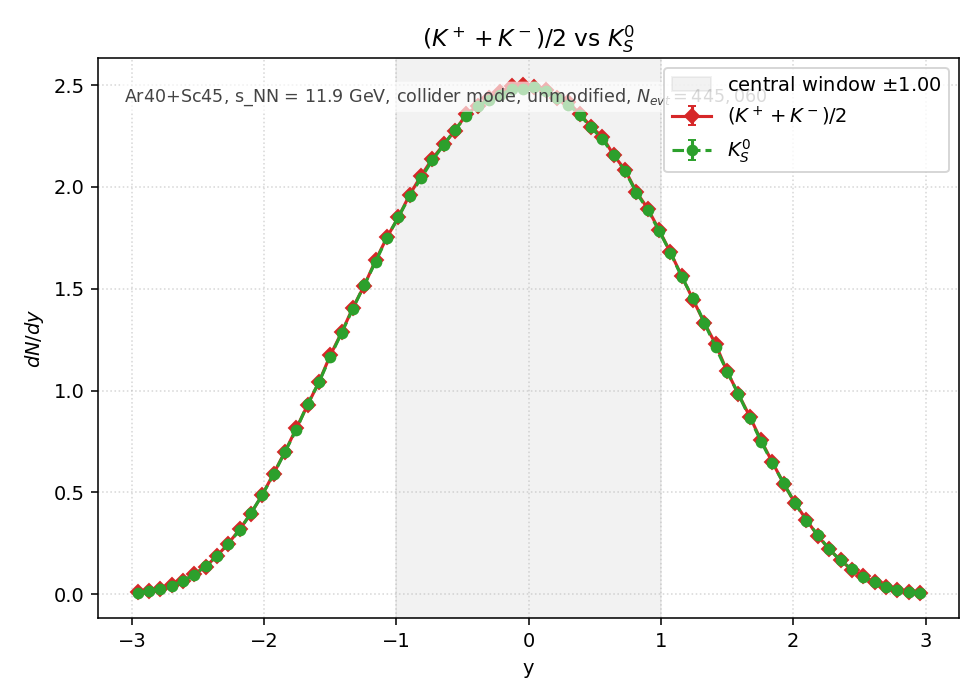

Source data for this figure (header and first rows):
y_lo, y_hi, y_center, KmeanCharged_value, KmeanCharged_err, TwoK0S_value, TwoK0S_err
-3, -2.914, -2.957, 9.384502e-03, 3.507153e-04, 8.650519e-03, 3.367210e-04
-2.914, -2.829, -2.871, 1.589861e-02, 4.564872e-04, 1.568890e-02, 4.534666e-04
-2.829, -2.743, -2.786, 2.592534e-02, 5.829232e-04, 2.719671e-02, 5.970453e-04
-2.743, -2.657, -2.7, 4.482542e-02, 7.664985e-04, 4.275453e-02, 7.485834e-04
-2.657, -2.571, -2.614, 6.490511e-02, 9.223347e-04, 6.722502e-02, 9.386735e-04
-2.571, -2.486, -2.529, 9.775087e-02, 1.131904e-03, 9.659746e-02, 1.125206e-03
-2.486, -2.4, -2.443, 1.365209e-01, 1.337669e-03, 1.379365e-01, 1.344586e-03
-2.4, -2.314, -2.357, 1.877294e-01, 1.568611e-03, 1.878867e-01, 1.569268e-03
-2.314, -2.229, -2.271, 2.490825e-01, 1.806844e-03, 2.452815e-01, 1.793005e-03
-2.229, -2.143, -2.186, 3.185095e-01, 2.043197e-03, 3.161634e-01, 2.035658e-03
-2.143, -2.057, -2.1, 3.962069e-01, 2.278821e-03, 3.985006e-01, 2.285407e-03
-2.057, -1.971, -2.014, 4.884922e-01, 2.530334e-03, 4.876927e-01, 2.528263e-03
-1.971, -1.886, -1.929, 5.924033e-01, 2.786492e-03, 5.892314e-01, 2.779022e-03
-1.886, -1.8, -1.843, 6.993682e-01, 3.027625e-03, 6.982411e-01, 3.025184e-03
-1.8, -1.714, -1.757, 8.141711e-01, 3.266683e-03, 8.076177e-01, 3.253509e-03
-1.714, -1.629, -1.671, 9.295507e-01, 3.490484e-03, 9.337973e-01, 3.498448e-03
-1.629, -1.543, -1.586, 1.042165e+00, 3.695875e-03, 1.040487e+00, 3.692899e-03
-1.543, -1.457, -1.5, 1.173364e+00, 3.921620e-03, 1.166876e+00, 3.910763e-03
-1.457, -1.371, -1.414, 1.285624e+00, 4.104934e-03, 1.283370e+00, 4.101333e-03
-1.371, -1.286, -1.329, 1.407859e+00, 4.295648e-03, 1.402734e+00, 4.287822e-03
-1.286, -1.2, -1.243, 1.516095e+00, 4.457716e-03, 1.518192e+00, 4.460797e-03
-1.2, -1.114, -1.157, 1.639942e+00, 4.636213e-03, 1.632746e+00, 4.626030e-03
-1.114, -1.029, -1.071, 1.752582e+00, 4.792789e-03, 1.751691e+00, 4.791570e-03
-1.029, -0.9429, -0.9857, 1.850582e+00, 4.924966e-03, 1.850752e+00, 4.925193e-03
-0.9429, -0.8571, -0.9000, 1.961676e+00, 5.070639e-03, 1.954624e+00, 5.061517e-03
-0.8571, -0.7714, -0.8143, 2.053633e+00, 5.188126e-03, 2.041863e+00, 5.173238e-03
-0.7714, -0.6857, -0.7286, 2.138041e+00, 5.293674e-03, 2.130911e+00, 5.284839e-03
-0.6857, -0.6000, -0.6429, 2.208386e+00, 5.380053e-03, 2.205909e+00, 5.377035e-03
-0.6000, -0.5143, -0.5571, 2.276410e+00, 5.462285e-03, 2.281234e+00, 5.468069e-03
-0.5143, -0.4286, -0.4714, 2.356729e+00, 5.557813e-03, 2.347843e+00, 5.547325e-03
-0.4286, -0.3429, -0.3857, 2.398566e+00, 5.606928e-03, 2.397478e+00, 5.605656e-03
-0.3429, -0.2571, -0.3000, 2.436261e+00, 5.650815e-03, 2.427493e+00, 5.640636e-03
-0.2571, -0.1714, -0.2143, 2.467364e+00, 5.686771e-03, 2.453143e+00, 5.670359e-03
-0.1714, -0.0857, -0.1286, 2.494220e+00, 5.717636e-03, 2.479724e+00, 5.700996e-03
-0.0857, 0.0000, -0.0429, 2.502071e+00, 5.726627e-03, 2.478361e+00, 5.699429e-03
0.0000, 0.0857, 0.0429, 2.489174e+00, 5.711849e-03, 2.490275e+00, 5.713112e-03
0.0857, 0.1714, 0.1286, 2.477548e+00, 5.698495e-03, 2.472043e+00, 5.692160e-03
0.1714, 0.2571, 0.2143, 2.437585e+00, 5.652350e-03, 2.438778e+00, 5.653732e-03
0.2571, 0.3429, 0.3000, 2.415330e+00, 5.626487e-03, 2.403717e+00, 5.612945e-03
0.3429, 0.4286, 0.3857, 2.359141e+00, 5.560656e-03, 2.354147e+00, 5.554768e-03
0.4286, 0.5143, 0.4714, 2.296136e+00, 5.485901e-03, 2.292335e+00, 5.481358e-03
0.5143, 0.6000, 0.5571, 2.245386e+00, 5.424936e-03, 2.234403e+00, 5.411652e-03
0.6000, 0.6857, 0.6429, 2.155854e+00, 5.315679e-03, 2.156679e+00, 5.316697e-03
0.6857, 0.7714, 0.7286, 2.083346e+00, 5.225524e-03, 2.077802e+00, 5.218566e-03
0.7714, 0.8571, 0.8143, 1.975398e+00, 5.088344e-03, 1.972292e+00, 5.084342e-03
0.8571, 0.9429, 0.9000, 1.893363e+00, 4.981568e-03, 1.887202e+00, 4.973457e-03
0.9429, 1.029, 0.9857, 1.788809e+00, 4.842071e-03, 1.784196e+00, 4.835823e-03
1.029, 1.114, 1.071, 1.678987e+00, 4.691080e-03, 1.677257e+00, 4.688662e-03
1.114, 1.2, 1.157, 1.562048e+00, 4.524768e-03, 1.557932e+00, 4.518803e-03
1.2, 1.286, 1.243, 1.446052e+00, 4.353526e-03, 1.453274e+00, 4.364383e-03
1.286, 1.371, 1.329, 1.332193e+00, 4.178618e-03, 1.332062e+00, 4.178413e-03
1.371, 1.457, 1.414, 1.226709e+00, 4.009774e-03, 1.212200e+00, 3.985990e-03
1.457, 1.543, 1.5, 1.093950e+00, 3.786586e-03, 1.093360e+00, 3.785565e-03
1.543, 1.629, 1.586, 9.829349e-01, 3.589314e-03, 9.818077e-01, 3.587256e-03
1.629, 1.714, 1.671, 8.727456e-01, 3.382151e-03, 8.659563e-01, 3.368970e-03
1.714, 1.8, 1.757, 7.554262e-01, 3.146626e-03, 7.502359e-01, 3.135798e-03
1.8, 1.886, 1.843, 6.472816e-01, 2.912700e-03, 6.432185e-01, 2.903544e-03
1.886, 1.971, 1.929, 5.426235e-01, 2.666849e-03, 5.443798e-01, 2.671161e-03
1.971, 2.057, 2.014, 4.465765e-01, 2.419341e-03, 4.461833e-01, 2.418275e-03
2.057, 2.143, 2.1, 3.653009e-01, 2.188137e-03, 3.616048e-01, 2.177039e-03
... 10 more rows
